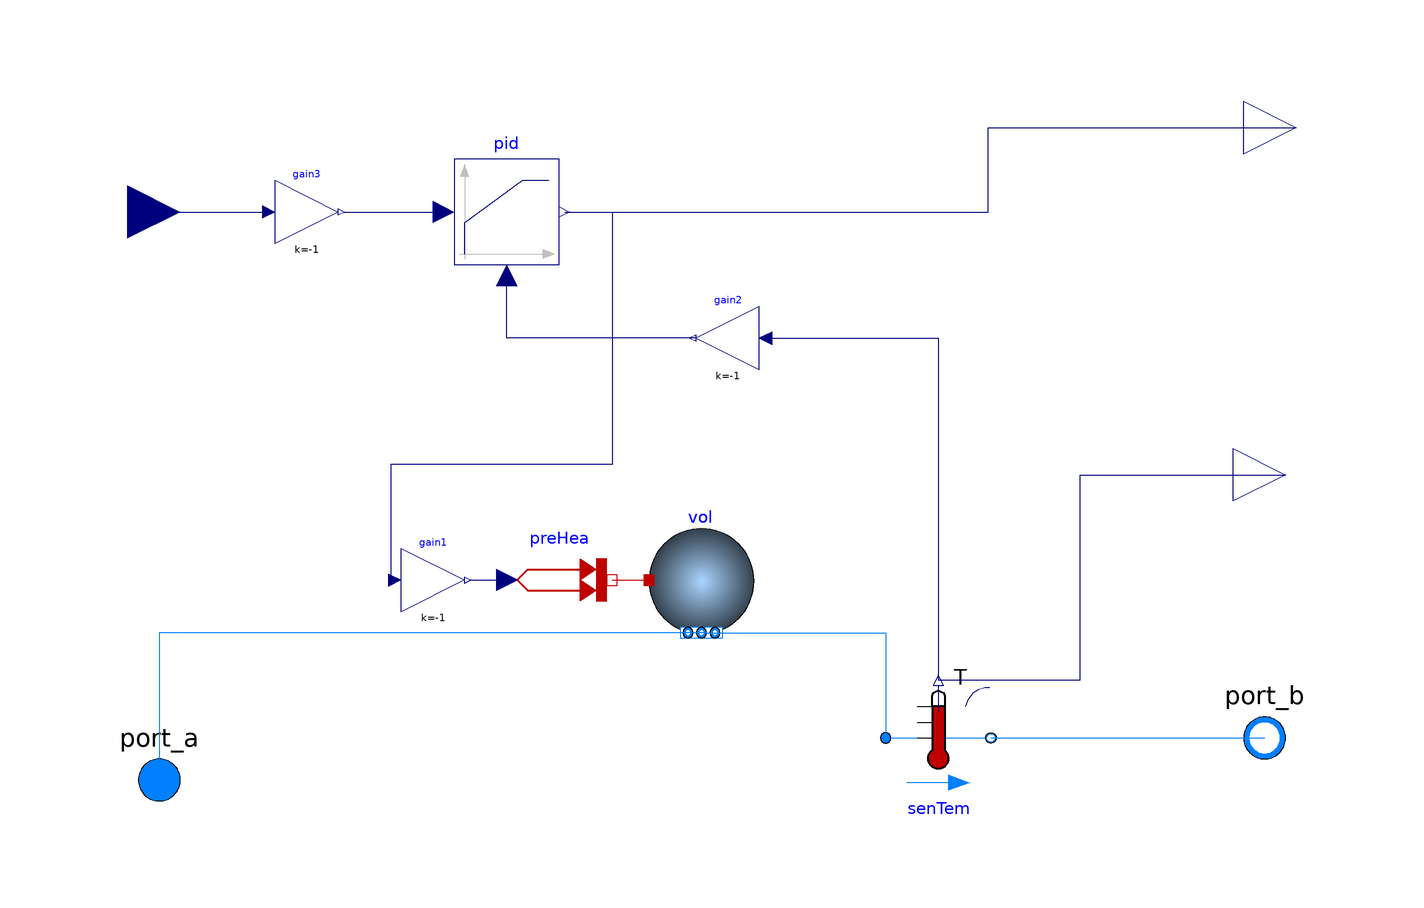

The Modelica model whose source follows is shown above as a component diagram (icons at their Placement, wires along their Line points).

model simple_coil
    replaceable package Medium = Buildings.Media.Air;
    parameter Real coil_air_V = 0.01 "air volume in coil m3";
    parameter Real coil_air_flow = 1 "nominal air mass flow in coil kg/s";
    Modelica.Blocks.Math.Gain gain1(k = -1) annotation(
      Placement(visible = true, transformation(origin = {-52, -20}, extent = {{-6, -6}, {6, 6}}, rotation = 0)));
    Buildings.Fluid.MixingVolumes.MixingVolume vol(redeclare package Medium = Medium, V = coil_air_V, m_flow_nominal = coil_air_flow, nPorts = 2) annotation(
      Placement(visible = true, transformation(origin = {-1, -20}, extent = {{-10, -10}, {10, 10}}, rotation = 0)));
    Modelica.Blocks.Math.Gain gain2(k = -1) annotation(
      Placement(visible = true, transformation(origin = {4, 26}, extent = {{6, -6}, {-6, 6}}, rotation = 0)));
    Modelica.Blocks.Interfaces.RealInput supl_stp annotation(
      Placement(visible = true, transformation(origin = {-110, 50}, extent = {{-10, -10}, {10, 10}}, rotation = 0), iconTransformation(origin = {-81, 41}, extent = {{-19, -19}, {19, 19}}, rotation = 0)));
    Modelica.Blocks.Interfaces.RealOutput chill_load annotation(
      Placement(visible = true, transformation(origin = {112, 66}, extent = {{-10, -10}, {10, 10}}, rotation = 0), iconTransformation(origin = {110, 22}, extent = {{-10, -10}, {10, 10}}, rotation = 0)));
    Modelica.Blocks.Interfaces.RealOutput suppl_temp annotation(
      Placement(visible = true, transformation(origin = {110, 0}, extent = {{-10, -10}, {10, 10}}, rotation = 0), iconTransformation(origin = {110, 80}, extent = {{-10, -10}, {10, 10}}, rotation = 0)));
    Buildings.Fluid.Sensors.TemperatureTwoPort senTem(redeclare package Medium = Medium, m_flow_nominal = 1) annotation(
      Placement(visible = true, transformation(origin = {44, -50}, extent = {{-10, -10}, {10, 10}}, rotation = 0)));
    Modelica.Blocks.Continuous.LimPID pid(  Td = 1,Ti = 200, k = 10,limitsAtInit = true, yMax = 1000000, yMin = 0) annotation(
      Placement(visible = true, transformation(origin = {-38, 50}, extent = {{-10, -10}, {10, 10}}, rotation = 0)));
    Modelica.Thermal.HeatTransfer.Sources.PrescribedHeatFlow preHea(alpha = 0) annotation(
      Placement(visible = true, transformation(extent = {{-38, -30}, {-18, -10}}, rotation = 0)));
    Modelica.Blocks.Math.Gain gain3(k = -1) annotation(
      Placement(visible = true, transformation(origin = {-76, 50}, extent = {{-6, -6}, {6, 6}}, rotation = 0)));
  Modelica.Fluid.Interfaces.FluidPort_a port_a(redeclare package Medium = Medium) annotation(
      Placement(visible = true, transformation(origin = {-104, -58}, extent = {{-10, -10}, {10, 10}}, rotation = 0), iconTransformation(origin = {-114, -38}, extent = {{-16, -16}, {16, 16}}, rotation = 0)));
  Modelica.Fluid.Interfaces.FluidPort_b port_b(redeclare package Medium = Medium) annotation(
      Placement(visible = true, transformation(origin = {106, -50}, extent = {{-10, -10}, {10, 10}}, rotation = 0), iconTransformation(origin = {126, -38}, extent = {{-16, -16}, {16, 16}}, rotation = 0)));
  equation
  connect(senTem.T, suppl_temp) annotation(
      Line(points = {{44, -39}, {71, -39}, {71, 0}, {110, 0}}, color = {0, 0, 127}));
  connect(gain2.u, senTem.T) annotation(
      Line(points = {{12, 26}, {44, 26}, {44, -39}}, color = {0, 0, 127}));
  connect(gain1.y, preHea.Q_flow) annotation(
      Line(points = {{-45, -20}, {-38, -20}}, color = {0, 0, 127}));
  connect(supl_stp, gain3.u) annotation(
      Line(points = {{-110, 50}, {-83, 50}}, color = {0, 0, 127}));
  connect(gain2.y, pid.u_m) annotation(
      Line(points = {{-2, 26}, {-38, 26}, {-38, 38}}, color = {0, 0, 127}));
  connect(pid.y, chill_load) annotation(
      Line(points = {{-27, 50}, {53.5, 50}, {53.5, 66}, {112, 66}}, color = {0, 0, 127}));
  connect(gain3.y, pid.u_s) annotation(
      Line(points = {{-69, 50}, {-50, 50}}, color = {0, 0, 127}));
  connect(preHea.port, vol.heatPort) annotation(
      Line(points = {{-18, -20}, {-11, -20}}, color = {191, 0, 0}));
  connect(senTem.port_b, port_b) annotation(
      Line(points = {{54, -50}, {106, -50}}, color = {0, 127, 255}));
  connect(pid.y, gain1.u) annotation(
      Line(points = {{-26, 50}, {-18, 50}, {-18, 2}, {-60, 2}, {-60, -20}}, color = {0, 0, 127}));
  connect(vol.ports[1], port_a) annotation(
      Line(points = {{0, -30}, {-104, -30}, {-104, -58}}, color = {0, 127, 255}));
  connect(vol.ports[2], senTem.port_a) annotation(
      Line(points = {{0, -30}, {34, -30}, {34, -50}}, color = {0, 127, 255}));
    annotation(
      Icon(coordinateSystem(extent = {{-100, -100}, {100, 100}}), graphics = {Rectangle(origin = {6, -38}, fillColor = {0, 127, 255}, fillPattern = FillPattern.HorizontalCylinder, extent = {{-120, 16}, {120, -16}}), Ellipse(origin = {8.08, -32.45}, lineColor = {85, 87, 83}, fillColor = {114, 159, 207}, fillPattern = FillPattern.CrossDiag, extent = {{-70.08, 70.45}, {70.08, -70.45}}, endAngle = 360), Polygon(origin = {6, -32}, lineColor = {52, 101, 164}, fillColor = {239, 41, 41}, fillPattern = FillPattern.HorizontalCylinder, points = {{-48, 50}, {50, 50}, {-50, -50}, {50, -50}, {0, 0}, {-48, 50}})}),
      Diagram(coordinateSystem(extent = {{-100, -100}, {100, 100}})));
  end simple_coil;